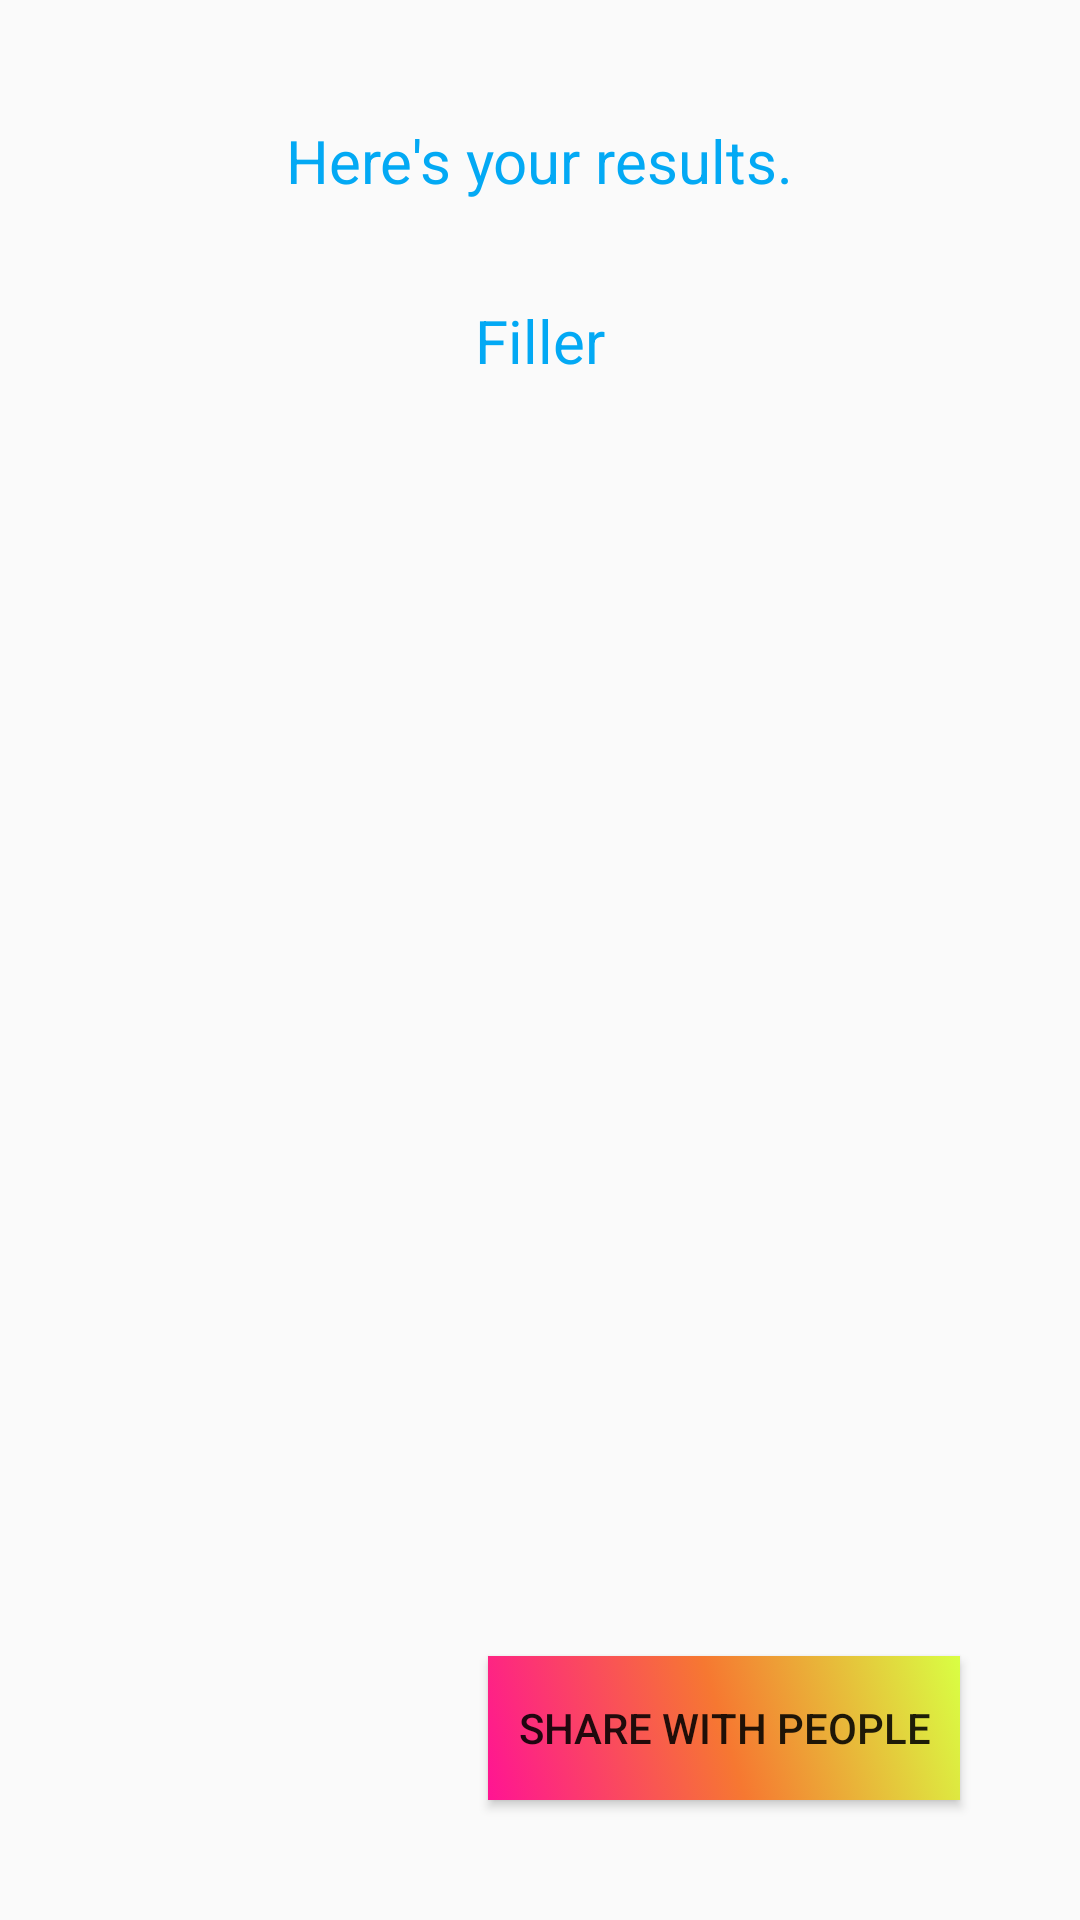

Write the Android layout XML for this screen, with the resource values it uses.
<!-- AndroidManifest.xml: application theme AppTheme -->
<!-- res/layout/activity_mad_libs.xml -->
<?xml version="1.0" encoding="utf-8"?>
<RelativeLayout xmlns:android="http://schemas.android.com/apk/res/android"
    xmlns:app="http://schemas.android.com/apk/res-auto"
    xmlns:tools="http://schemas.android.com/tools"
    android:layout_width="match_parent"
    android:layout_height="match_parent"
    tools:context=".MadLibsActivity"
    android:id="@+id/relativeLayout">


    <TextView
        android:layout_width="wrap_content"
        android:layout_height="wrap_content"
        android:text="Here's your results."
        android:textColor="#03A9F4"
        android:textSize="20sp"
        android:layout_centerHorizontal="true"
        android:layout_marginTop="@dimen/margin"/>
    <TextView
        android:id="@+id/textView"
        android:layout_width="wrap_content"
        android:paddingStart="10dp"
        android:paddingEnd="10dp"
        android:layout_height="wrap_content"
        android:text="Filler"
        android:layout_centerHorizontal="true"
        android:layout_marginTop="100dp"
        android:textSize="20sp"
        android:textColor="#03A9F4"
        android:textAlignment="center"/>

    <Button
        android:id="@+id/button"
        android:layout_width="wrap_content"
        android:layout_height="wrap_content"
        android:text="Share with people"
        android:layout_alignParentBottom="true"
        android:layout_alignParentEnd="true"
        android:layout_marginBottom="@dimen/margin"
        android:layout_marginEnd="@dimen/margin"
        android:background="@drawable/gradient_animation"
        android:onClick="onClick"
        android:padding="10dp"/>
</RelativeLayout>
<!-- resources referenced by this layout -->
<resources>
  <dimen name="margin">
          40dp
      </dimen>
  <!-- drawable gradient_animation (drawable) -->
  <?xml version="1.0" encoding="utf-8"?>
  <animation-list xmlns:android="http://schemas.android.com/apk/res/android">
  
      <item android:duration="5000"
          android:drawable="@drawable/gradient_start"></item>
  
      <item android:duration="5000"
          android:drawable="@drawable/gradient_mid"></item>
  
      <item android:duration="5000"
          android:drawable="@drawable/gradient_end"></item>
  
  </animation-list>
  <style name="AppTheme" parent="Theme.AppCompat.Light.NoActionBar">
          
          <item name="colorPrimary">@color/colorPrimary</item>
          <item name="colorPrimaryDark">@color/colorPrimaryDark</item>
          <item name="colorAccent">@color/colorAccent</item>
      </style>
  <!-- drawable gradient_start (drawable) -->
  <?xml version="1.0" encoding="utf-8"?>
  <shape xmlns:android="http://schemas.android.com/apk/res/android"
      android:shape="rectangle">
      <gradient
          android:type="linear"
          android:startColor="@color/gradientStart"
          android:centerColor="@color/gradientMiddle"
          android:endColor="@color/gradientEnd"
          android:angle="225">
      </gradient>
  
  
  </shape>
  <!-- drawable gradient_mid (drawable) -->
  <?xml version="1.0" encoding="utf-8"?>
  <shape xmlns:android="http://schemas.android.com/apk/res/android"
      android:shape="rectangle">
      <gradient
          android:startColor="@color/gradientMiddle"
          android:centerColor="@color/gradientEnd"
          android:endColor="@color/gradientStart"
          android:type="linear"
          android:angle="225"></gradient>
  
  </shape>
  <!-- drawable gradient_end (drawable) -->
  <?xml version="1.0" encoding="utf-8"?>
  <shape xmlns:android="http://schemas.android.com/apk/res/android"
      android:shape="rectangle">
      <gradient
          android:startColor="@color/gradientEnd"
          android:centerColor="@color/gradientStart"
          android:endColor="@color/gradientMiddle"
          android:angle="225"
          android:type="linear"></gradient>
  
  </shape>
  <color name="colorPrimary">#008577</color>
  <color name="colorPrimaryDark">#00574B</color>
  <color name="colorAccent">#D81B60</color>
  <color name="gradientStart">#D9FF43</color>
  <color name="gradientMiddle">#F67831</color>
  <color name="gradientEnd">#FF1493</color>
</resources>
